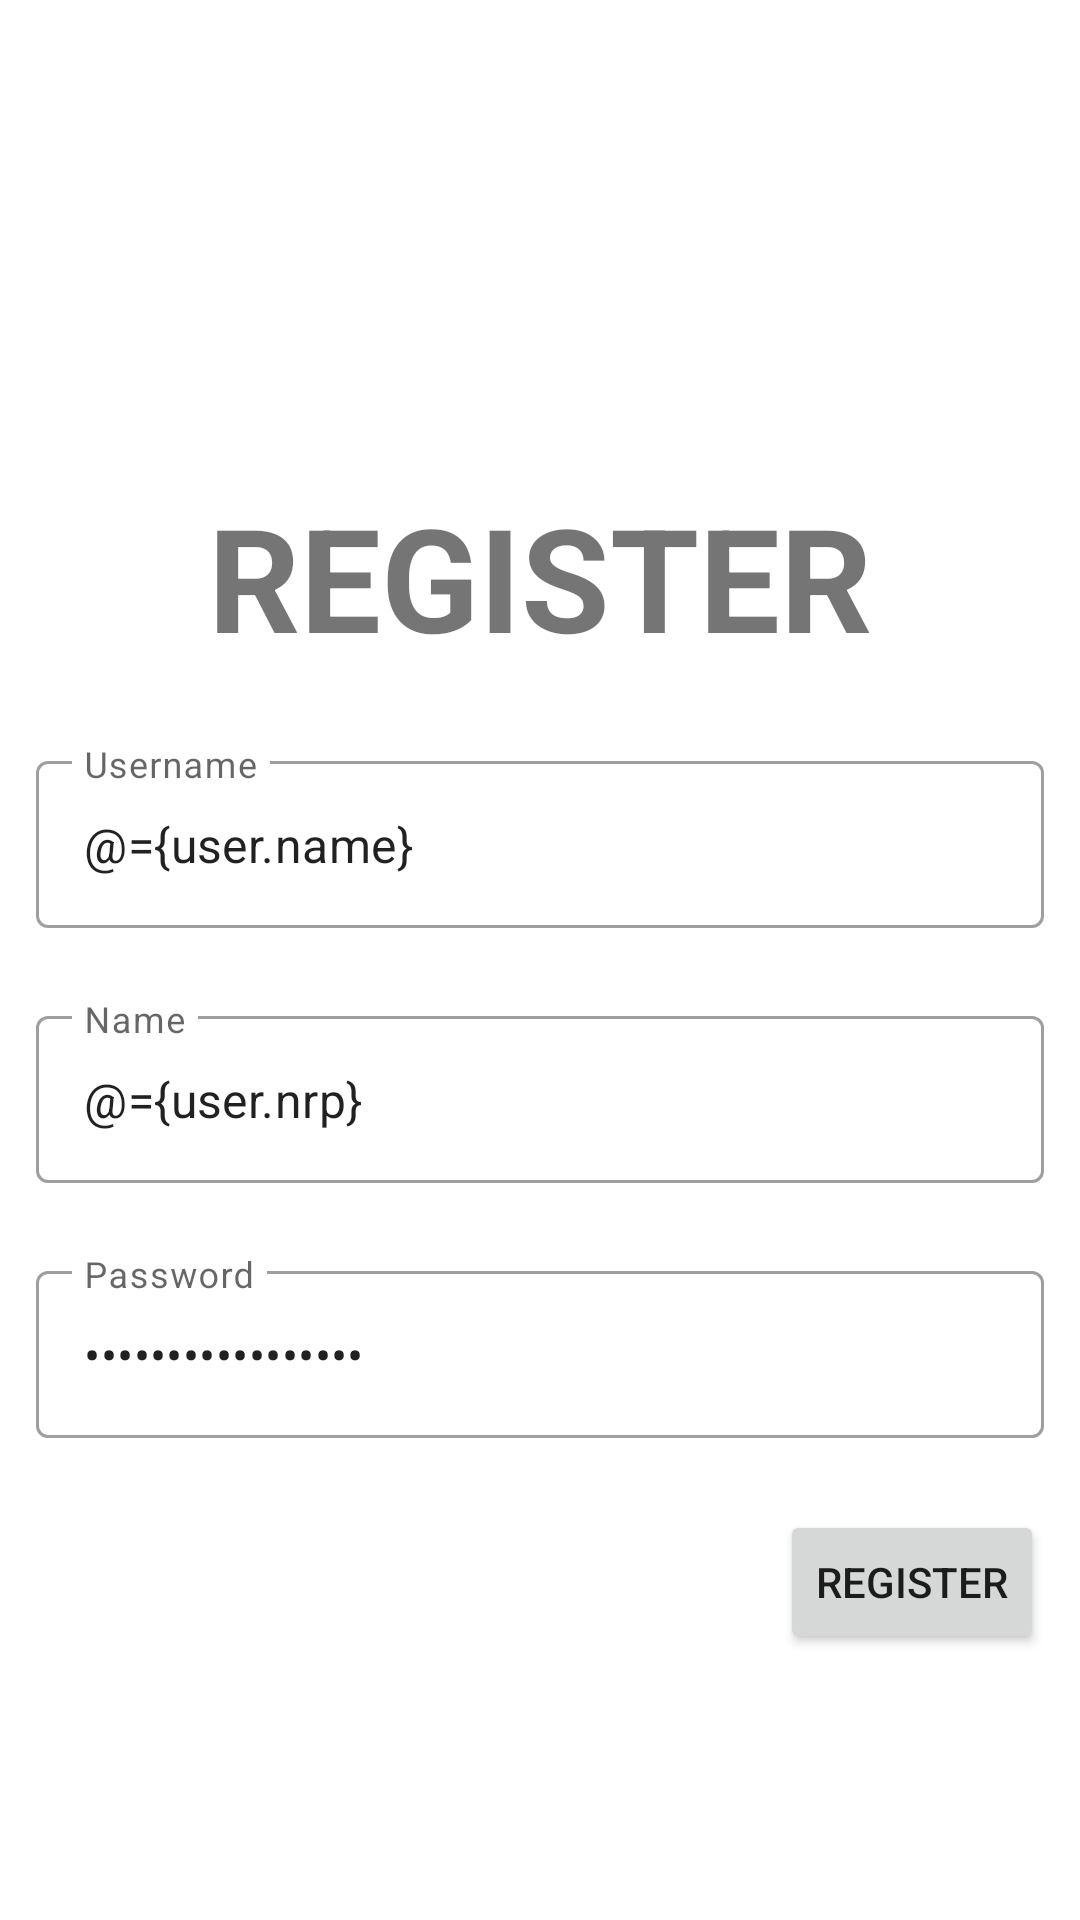

The Android layout XML behind this screen, and the referenced resources:
<!-- AndroidManifest.xml: application theme Theme.TodoReminder -->
<!-- res/layout/fragment_signup.xml -->
<?xml version="1.0" encoding="utf-8"?>
<layout xmlns:android="http://schemas.android.com/apk/res/android"
    xmlns:app="http://schemas.android.com/apk/res-auto"
    xmlns:tools="http://schemas.android.com/tools">

    <data>
        <variable
            name="user"
            type="com.ubaya.a160420013_projectanmp.model.User" />
        <variable
            name="create"
            type="com.ubaya.a160420013_projectanmp.view.FragmentSignupInterface" />
        <variable
            name="update"
            type="com.ubaya.a160420013_projectanmp.view.FragmentEditProfileInterface" />
    </data>

    <FrameLayout
        android:layout_width="match_parent"
        android:layout_height="match_parent"
        tools:context=".view.SignupFragment">

        <ScrollView
            android:layout_width="match_parent"
            android:layout_height="match_parent"
            android:layout_marginBottom="55dp">

            <LinearLayout
                android:layout_width="match_parent"
                android:layout_height="wrap_content"
                android:orientation="vertical">

                <androidx.constraintlayout.widget.ConstraintLayout
                    android:layout_width="match_parent"
                    android:layout_height="match_parent">

                    <TextView
                        android:id="@+id/txtRegister"
                        android:layout_width="wrap_content"
                        android:layout_height="wrap_content"
                        android:layout_marginTop="160dp"
                        android:text="REGISTER"
                        android:textSize="48dp"
                        android:textStyle="bold"
                        app:layout_constraintEnd_toEndOf="parent"
                        app:layout_constraintStart_toStartOf="parent"
                        app:layout_constraintTop_toTopOf="parent" />

                    <com.google.android.material.textfield.TextInputLayout
                        android:id="@+id/textInputLayoutName"
                        style="@style/Widget.MaterialComponents.TextInputLayout.OutlinedBox"
                        android:layout_width="match_parent"
                        android:layout_height="wrap_content"
                        android:layout_marginStart="12dp"
                        android:layout_marginTop="24dp"
                        android:layout_marginEnd="12dp"
                        app:layout_constraintEnd_toEndOf="parent"
                        app:layout_constraintStart_toStartOf="parent"
                        app:layout_constraintTop_toBottomOf="@+id/txtRegister">

                        <com.google.android.material.textfield.TextInputEditText
                            android:id="@+id/txtUserName"
                            android:layout_width="match_parent"
                            android:layout_height="wrap_content"
                            android:hint="Username"
                            android:text="@={user.name}"
                            tools:ignore="TouchTargetSizeCheck,TouchTargetSizeCheck" />
                    </com.google.android.material.textfield.TextInputLayout>

                    <com.google.android.material.textfield.TextInputLayout
                        android:id="@+id/textInputLayout2"
                        style="@style/Widget.MaterialComponents.TextInputLayout.OutlinedBox"
                        android:layout_width="match_parent"
                        android:layout_height="wrap_content"
                        android:layout_marginStart="12dp"
                        android:layout_marginTop="24dp"
                        android:layout_marginEnd="12dp"
                        app:layout_constraintEnd_toEndOf="parent"
                        app:layout_constraintStart_toStartOf="parent"
                        app:layout_constraintTop_toBottomOf="@+id/textInputLayoutName">

                        <com.google.android.material.textfield.TextInputEditText
                            android:id="@+id/txtName"
                            android:layout_width="match_parent"
                            android:layout_height="wrap_content"
                            android:hint="Name"
                            android:text="@={user.nrp}"
                            tools:ignore="TouchTargetSizeCheck,TouchTargetSizeCheck" />
                    </com.google.android.material.textfield.TextInputLayout>

                    <Button
                        android:id="@+id/btnRegister"
                        android:layout_width="wrap_content"
                        android:layout_height="wrap_content"
                        android:layout_marginTop="24dp"
                        android:layout_marginEnd="12dp"
                        android:layout_marginBottom="24dp"
                        android:onClick="@{create::onButtonCreate}"
                        android:text="Register"
                        app:layout_constraintBottom_toBottomOf="parent"
                        app:layout_constraintEnd_toEndOf="parent"
                        app:layout_constraintTop_toBottomOf="@+id/textInputLayout6" />

                    <com.google.android.material.textfield.TextInputLayout
                        android:id="@+id/textInputLayout6"
                        style="@style/Widget.MaterialComponents.TextInputLayout.OutlinedBox"
                        android:layout_width="0dp"
                        android:layout_height="wrap_content"
                        android:layout_marginStart="12dp"
                        android:layout_marginTop="24dp"
                        android:layout_marginEnd="12dp"
                        app:layout_constraintEnd_toEndOf="parent"
                        app:layout_constraintStart_toStartOf="parent"
                        app:layout_constraintTop_toBottomOf="@+id/textInputLayout2">

                        <com.google.android.material.textfield.TextInputEditText
                            android:id="@+id/txtPassword"
                            android:layout_width="match_parent"
                            android:layout_height="wrap_content"
                            android:hint="Password"
                            android:password="true"
                            android:text="@={user.password}" />
                    </com.google.android.material.textfield.TextInputLayout>

                    

                </androidx.constraintlayout.widget.ConstraintLayout>
            </LinearLayout>
        </ScrollView>

    </FrameLayout>
</layout>
<!-- resources referenced by this layout -->
<resources>
  <style name="Theme.TodoReminder" parent="Theme.MaterialComponents.DayNight.DarkActionBar">
          
          <item name="colorPrimary">@color/purple_500</item>
          <item name="colorPrimaryVariant">@color/purple_700</item>
          <item name="colorOnPrimary">@color/white</item>
          
          <item name="colorSecondary">@color/teal_200</item>
          <item name="colorSecondaryVariant">@color/teal_700</item>
          <item name="colorOnSecondary">@color/black</item>
          
          <item name="android:statusBarColor">?attr/colorPrimaryVariant</item>
          
      </style>
  <!-- not gathered from this repository: default colours our renderer supplied (Android Studio template values) -->
  <color name="purple_500">#FF6200EE</color>
  <color name="purple_700">#FF3700B3</color>
  <color name="teal_200">#FF03DAC5</color>
  <color name="teal_700">#FF018786</color>
  <color name="black">#FF000000</color>
  <color name="white">#FFFFFFFF</color>
</resources>
